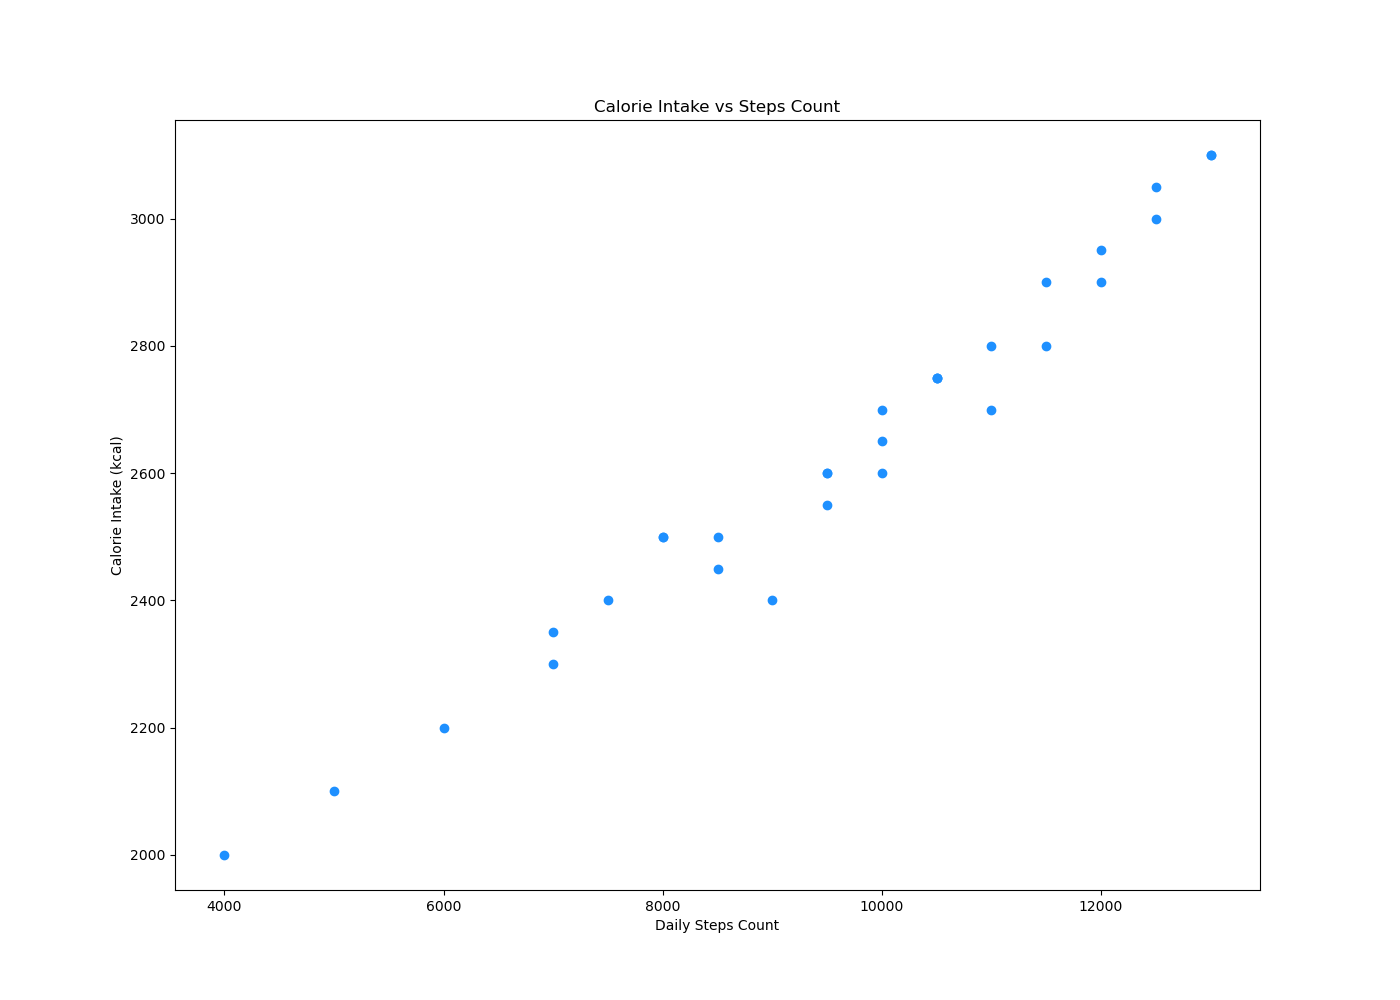

Source data for this figure (header and first rows):
Day, Steps Count, Calorie Intake
1, 4000, 2000
2, 6000, 2200
3, 8000, 2500
4, 7000, 2300
5, 5000, 2100
6, 10000, 2600
7, 9000, 2400
8, 11000, 2700
9, 9500, 2550
10, 10500, 2750
11, 11500, 2800
12, 8500, 2450
13, 12000, 2900
14, 12500, 3000
15, 13000, 3100
16, 7000, 2350
17, 7500, 2400
18, 8000, 2500
19, 9500, 2600
20, 10000, 2650
21, 8500, 2500
22, 10500, 2750
23, 11000, 2800
24, 9500, 2600
25, 10000, 2700
26, 10500, 2750
27, 11500, 2900
28, 12000, 2950
29, 12500, 3050
30, 13000, 3100
